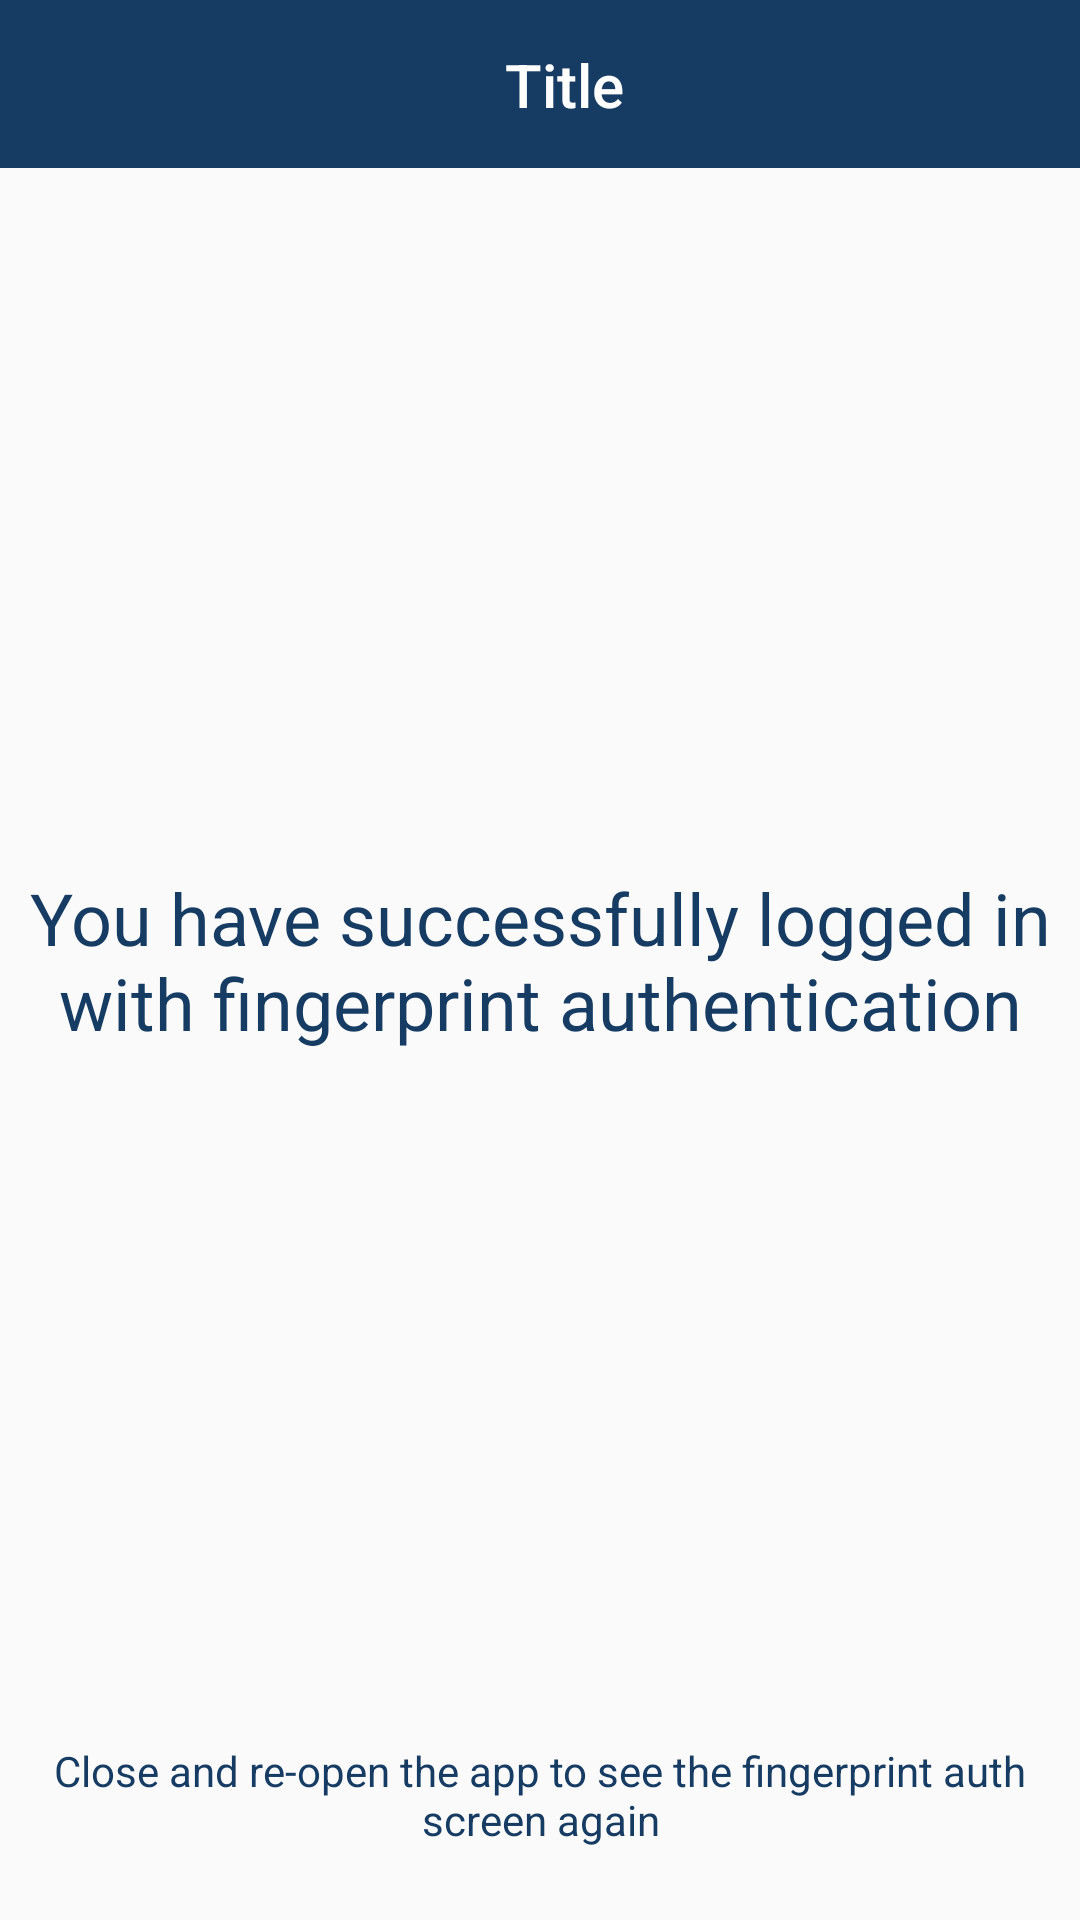

Here is an Android app screen rendered from its layout file. Give the layout XML and the strings, colors and styles it references.
<!-- AndroidManifest.xml: application theme AppTheme -->
<!-- res/layout/activity_home.xml -->
<?xml version="1.0" encoding="utf-8"?>
<android.support.design.widget.CoordinatorLayout xmlns:android="http://schemas.android.com/apk/res/android"

    android:layout_width="match_parent"
    android:layout_height="match_parent"
    android:fitsSystemWindows="true">

    <include
        android:id="@+id/toolbarlayout"
        layout="@layout/appbar" />

    <include layout="@layout/content_home" />

</android.support.design.widget.CoordinatorLayout>
<!-- res/layout/appbar.xml (included above) -->
<androidx.appcompat.widget.Toolbar xmlns:android="http://schemas.android.com/apk/res/android"
    xmlns:app="http://schemas.android.com/apk/res-auto"
    xmlns:tools="http://schemas.android.com/tools"
    android:id="@+id/toobar"
    android:layout_width="match_parent"
    android:layout_height="?android:attr/actionBarSize"

    android:background="@color/colorPrimary">

    <androidx.constraintlayout.widget.ConstraintLayout
        android:layout_width="match_parent"
        android:layout_height="?attr/actionBarSize">

        <ImageView
            android:id="@+id/notification_bell"
            android:layout_width="36dp"
            android:layout_height="36dp"
            android:layout_marginEnd="16dp"
            android:contentDescription="@string/title_toolbar"
            android:src="@drawable/ic_notifications"
            app:layout_constraintBottom_toBottomOf="parent"
            app:layout_constraintEnd_toEndOf="parent"
            app:layout_constraintTop_toTopOf="parent" />
        <ImageView
            android:id="@+id/menu"
            android:layout_width="36dp"
            android:layout_height="36dp"
            android:layout_marginEnd="16dp"
            android:contentDescription="@string/title_toolbar"
            android:src="@drawable/ic_menu"
            app:layout_constraintBottom_toBottomOf="parent"
            app:layout_constraintTop_toTopOf="parent"
            tools:ignore="MissingConstraints" />

        <TextView
            android:id="@+id/title_toolbar"
            android:layout_width="wrap_content"
            android:layout_height="wrap_content"
            android:layout_centerInParent="true"
            android:text="@string/title_toolbar"
            android:textAppearance="@style/TextAppearance.AppCompat.Title"
            android:textColor="@color/white"
            app:layout_constraintBottom_toBottomOf="parent"
            app:layout_constraintEnd_toEndOf="parent"
            app:layout_constraintStart_toStartOf="parent"
            app:layout_constraintTop_toTopOf="parent">

        </TextView>
    </androidx.constraintlayout.widget.ConstraintLayout>
</androidx.appcompat.widget.Toolbar>
<!-- res/layout/content_home.xml (included above) -->
<?xml version="1.0" encoding="utf-8"?>
<RelativeLayout
    xmlns:android="http://schemas.android.com/apk/res/android"
    xmlns:tools="http://schemas.android.com/tools"
    android:id="@+id/content_home"
    android:layout_width="match_parent"
    android:layout_height="match_parent"
    tools:showIn="@layout/activity_home">

    <TextView
        android:layout_width="match_parent"
        android:text="@string/activity_home_desc"
        android:layout_centerVertical="true"
        android:textSize="24sp"
        android:textAlignment="center"
        android:textColor="@color/colorPrimary"
        android:layout_height="wrap_content" />

    <TextView
        android:layout_width="match_parent"
        android:text="@string/activity_home_note"
        android:layout_alignParentBottom="true"
        android:textSize="14sp"
        android:textAlignment="center"
        android:textColor="@color/colorPrimary"
        android:layout_height="wrap_content"
        android:layout_marginBottom="24dp"/>

</RelativeLayout>
<!-- resources referenced by this layout -->
<resources>
  <color name="colorPrimary">#163c63</color>
  <color name="white">#FFFFFF</color>
  <string name="activity_home_desc">You have successfully logged in with fingerprint authentication</string>
  <string name="activity_home_note">Close and re-open the app to see the fingerprint auth screen again</string>
  <string name="title_toolbar">Title</string>
  <style name="AppTheme" parent="Theme.AppCompat.Light.NoActionBar">
          <item name="colorPrimary">@color/colorPrimary</item>
          <item name="colorPrimaryDark">@color/colorPrimaryDark</item>
          <item name="windowActionBar">false</item>
          <item name="windowNoTitle">true</item>
          <item name="colorAccent">@color/colorAccent</item>
      </style>
  <color name="colorPrimaryDark">#3E2723</color>
  <color name="colorAccent">#FF4081</color>
</resources>
